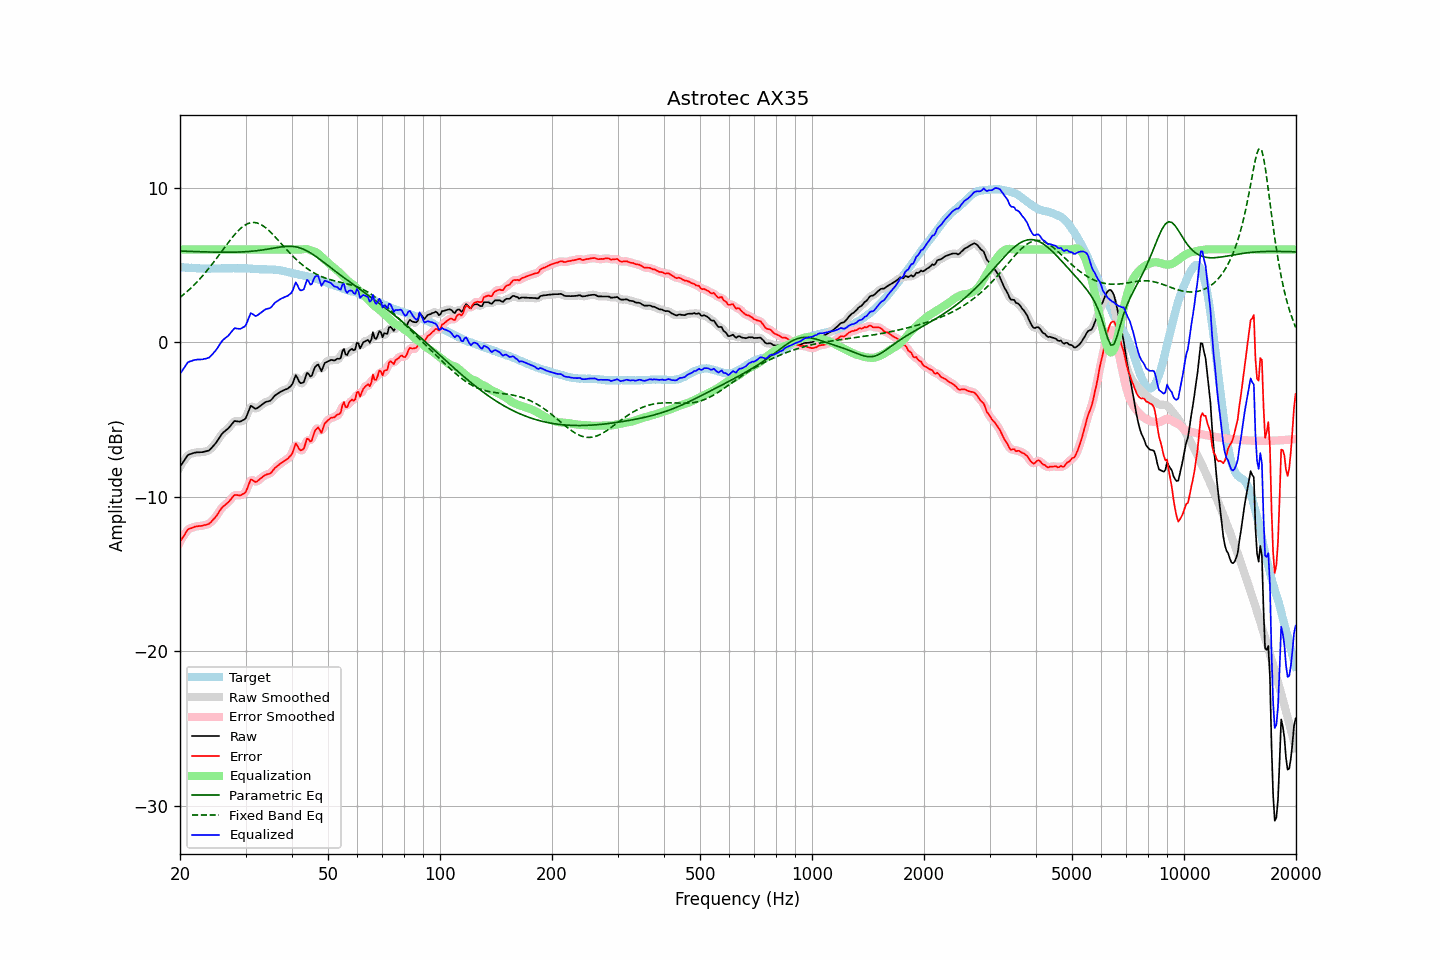

Source data for this figure (header and first rows):
frequency, raw, error, smoothed, error_smoothed, equalization, parametric_eq, fixed_band_eq, equalized_raw, equalized_smoothed, target
20.00, -8.06, -12.91, -8.07, -12.93, 6.00, 5.89, 2.89, -2.06, -2.07, 4.86
20.20, -7.91, -12.75, -7.89, -12.74, 6.00, 5.89, 2.98, -1.91, -1.89, 4.85
20.40, -7.74, -12.58, -7.73, -12.57, 6.00, 5.88, 3.06, -1.74, -1.73, 4.84
20.61, -7.60, -12.43, -7.58, -12.41, 6.00, 5.88, 3.15, -1.60, -1.58, 4.84
20.81, -7.43, -12.25, -7.44, -12.26, 6.00, 5.88, 3.24, -1.43, -1.44, 4.81
21.02, -7.30, -12.11, -7.33, -12.14, 6.00, 5.87, 3.33, -1.30, -1.33, 4.81
21.23, -7.26, -12.06, -7.25, -12.06, 6.00, 5.87, 3.42, -1.26, -1.25, 4.80
21.44, -7.23, -12.04, -7.21, -12.02, 6.00, 5.87, 3.52, -1.23, -1.21, 4.81
21.66, -7.19, -11.99, -7.19, -11.99, 6.00, 5.86, 3.62, -1.19, -1.19, 4.80
21.87, -7.16, -11.95, -7.16, -11.95, 6.00, 5.86, 3.73, -1.16, -1.16, 4.79
22.09, -7.14, -11.92, -7.14, -11.92, 6.00, 5.86, 3.83, -1.14, -1.14, 4.78
22.31, -7.13, -11.91, -7.13, -11.91, 6.00, 5.85, 3.94, -1.13, -1.13, 4.78
22.54, -7.13, -11.90, -7.12, -11.90, 6.00, 5.85, 4.05, -1.13, -1.12, 4.77
22.76, -7.12, -11.89, -7.12, -11.89, 6.00, 5.85, 4.17, -1.12, -1.12, 4.77
22.99, -7.12, -11.88, -7.11, -11.87, 6.00, 5.84, 4.28, -1.12, -1.11, 4.76
23.22, -7.09, -11.84, -7.09, -11.85, 6.00, 5.84, 4.41, -1.09, -1.09, 4.75
23.45, -7.07, -11.83, -7.07, -11.82, 6.00, 5.84, 4.53, -1.07, -1.07, 4.76
23.69, -7.04, -11.79, -7.04, -11.79, 6.00, 5.83, 4.65, -1.04, -1.04, 4.75
23.92, -7.01, -11.75, -6.99, -11.74, 6.00, 5.83, 4.78, -1.01, -0.99, 4.75
24.16, -6.92, -11.67, -6.91, -11.67, 6.00, 5.83, 4.91, -0.92, -0.91, 4.76
24.40, -6.79, -11.56, -6.81, -11.57, 6.00, 5.83, 5.05, -0.79, -0.81, 4.77
24.65, -6.69, -11.45, -6.69, -11.45, 6.00, 5.82, 5.18, -0.69, -0.69, 4.77
24.89, -6.56, -11.33, -6.56, -11.33, 6.00, 5.82, 5.32, -0.56, -0.56, 4.77
25.14, -6.42, -11.19, -6.42, -11.18, 6.00, 5.82, 5.46, -0.42, -0.42, 4.76
25.39, -6.26, -11.03, -6.26, -11.03, 6.00, 5.82, 5.60, -0.26, -0.26, 4.76
25.65, -6.11, -10.87, -6.10, -10.87, 6.00, 5.82, 5.74, -0.11, -0.10, 4.76
25.91, -5.95, -10.72, -5.96, -10.73, 6.00, 5.82, 5.88, 0.05, 0.04, 4.77
26.16, -5.83, -10.62, -5.84, -10.62, 6.00, 5.82, 6.02, 0.17, 0.16, 4.78
26.43, -5.76, -10.54, -5.75, -10.53, 6.00, 5.82, 6.16, 0.24, 0.25, 4.78
26.69, -5.67, -10.45, -5.67, -10.45, 6.00, 5.82, 6.30, 0.33, 0.33, 4.78
26.96, -5.59, -10.37, -5.58, -10.35, 6.00, 5.82, 6.44, 0.41, 0.42, 4.78
27.23, -5.47, -10.24, -5.46, -10.24, 6.00, 5.82, 6.57, 0.53, 0.54, 4.78
27.50, -5.34, -10.11, -5.33, -10.11, 6.00, 5.82, 6.71, 0.66, 0.67, 4.78
27.77, -5.20, -9.99, -5.21, -9.99, 6.00, 5.82, 6.83, 0.80, 0.79, 4.78
28.05, -5.10, -9.88, -5.13, -9.91, 6.00, 5.82, 6.96, 0.90, 0.87, 4.78
28.33, -5.12, -9.89, -5.11, -9.89, 6.00, 5.82, 7.07, 0.88, 0.89, 4.77
28.62, -5.13, -9.90, -5.12, -9.90, 6.00, 5.83, 7.19, 0.87, 0.88, 4.77
28.90, -5.15, -9.93, -5.13, -9.91, 6.00, 5.83, 7.29, 0.85, 0.87, 4.78
29.19, -5.12, -9.89, -5.11, -9.89, 6.00, 5.83, 7.38, 0.88, 0.89, 4.78
29.48, -5.06, -9.83, -5.08, -9.86, 6.00, 5.84, 7.47, 0.94, 0.92, 4.78
29.78, -5.01, -9.78, -5.00, -9.78, 6.00, 5.85, 7.54, 0.99, 1.00, 4.78
30.08, -4.90, -9.68, -4.86, -9.63, 6.00, 5.85, 7.60, 1.10, 1.14, 4.78
30.38, -4.64, -9.41, -4.62, -9.39, 6.00, 5.86, 7.66, 1.36, 1.38, 4.77
30.68, -4.38, -9.14, -4.38, -9.14, 6.00, 5.87, 7.70, 1.62, 1.62, 4.76
30.99, -4.12, -8.88, -4.21, -8.96, 6.00, 5.87, 7.73, 1.88, 1.79, 4.76
31.30, -4.18, -8.92, -4.17, -8.92, 6.00, 5.88, 7.74, 1.82, 1.83, 4.75
31.61, -4.25, -8.99, -4.22, -8.97, 6.00, 5.89, 7.74, 1.75, 1.78, 4.74
31.93, -4.32, -9.05, -4.28, -9.02, 6.00, 5.91, 7.73, 1.68, 1.72, 4.73
32.24, -4.28, -9.01, -4.27, -9.00, 6.00, 5.92, 7.71, 1.72, 1.73, 4.73
32.57, -4.20, -8.92, -4.21, -8.93, 6.00, 5.93, 7.67, 1.80, 1.79, 4.72
32.89, -4.12, -8.83, -4.12, -8.83, 6.00, 5.94, 7.63, 1.88, 1.88, 4.72
33.22, -4.04, -8.75, -4.03, -8.75, 6.00, 5.96, 7.57, 1.96, 1.97, 4.71
33.55, -3.96, -8.67, -3.96, -8.67, 6.00, 5.97, 7.50, 2.04, 2.04, 4.71
33.89, -3.89, -8.60, -3.89, -8.61, 6.00, 5.99, 7.42, 2.11, 2.11, 4.72
34.23, -3.85, -8.55, -3.86, -8.56, 6.00, 6.01, 7.34, 2.15, 2.14, 4.71
34.57, -3.83, -8.53, -3.83, -8.53, 6.00, 6.03, 7.25, 2.17, 2.17, 4.70
34.92, -3.80, -8.50, -3.78, -8.48, 6.00, 6.04, 7.15, 2.20, 2.22, 4.70
35.27, -3.71, -8.41, -3.69, -8.40, 6.00, 6.06, 7.05, 2.29, 2.31, 4.71
35.62, -3.58, -8.27, -3.58, -8.28, 6.00, 6.08, 6.94, 2.42, 2.42, 4.69
35.97, -3.46, -8.15, -3.47, -8.16, 6.00, 6.10, 6.83, 2.54, 2.53, 4.69
... 635 more rows
